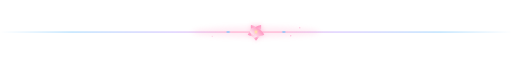
t = 0.00 s
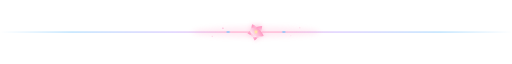
t = 1.80 s
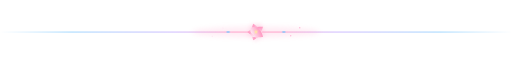
t = 3.40 s
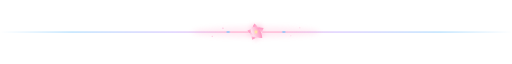
t = 5.00 s
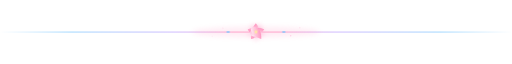
t = 6.80 s
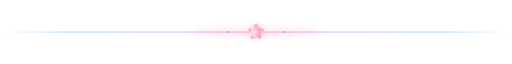
t = 7.40 s

The animated SVG that drew these frames (rendered in a browser with its animation timeline set to each time). Animation: 6 SMIL elements (animate=5,animateTransform=1); frames cover the first 7.40 s, repeats indefinitely.

<svg xmlns="http://www.w3.org/2000/svg" width="960" height="44" viewBox="0 0 960 44" role="img" aria-label="Divisor decorativo: flor de sakura">
  <defs>
    <linearGradient id="divLine" x1="0" y1="0" x2="1" y2="0">
      <stop offset="0"    stop-color="#7cc7ff" stop-opacity="0"/>
      <stop offset="0.14" stop-color="#7cc7ff" stop-opacity="0.75"/>
      <stop offset="0.34" stop-color="#b79bff" stop-opacity="0.7"/>
      <stop offset="0.46" stop-color="#ff9dc6" stop-opacity="0.95"/>
      <stop offset="0.54" stop-color="#ff9dc6" stop-opacity="0.95"/>
      <stop offset="0.66" stop-color="#b79bff" stop-opacity="0.7"/>
      <stop offset="0.86" stop-color="#7cc7ff" stop-opacity="0.75"/>
      <stop offset="1"    stop-color="#7cc7ff" stop-opacity="0"/>
    </linearGradient>
    <linearGradient id="divPetal" x1="0" y1="0" x2="1" y2="1">
      <stop offset="0" stop-color="#fff4f9"/>
      <stop offset="1" stop-color="#ff7fb2"/>
    </linearGradient>
    <filter id="divGlow" x="-80%" y="-80%" width="260%" height="260%">
      <feGaussianBlur stdDeviation="5"/>
    </filter>

    <g id="divPetalShape">
      <path d="M0,9 C-4.2,4.6 -5,-1.6 -2.8,-5 C-1.4,-7 1.4,-7 2.8,-5 C5,-1.6 4.2,4.6 0,9 Z" fill="url(#divPetal)"/>
    </g>
    <g id="divLeaf">
      <path d="M0,0 C3,-3 7,-3 9,0 C7,3 3,3 0,0 Z" fill="#7cc7ff" opacity="0.75"/>
    </g>
  </defs>

  <!-- Línea principal -->
  <rect x="0" y="21.2" width="960" height="1.8" fill="url(#divLine)"/>

  <!-- Brillo central -->
  <ellipse cx="480" cy="22" rx="120" ry="10" fill="#ff9dc6" opacity="0.18" filter="url(#divGlow)"/>

  <!-- Hojas a los lados -->
  <g>
    <use href="#divLeaf" transform="translate(432,22) scale(-0.9,0.9)"/>
    <use href="#divLeaf" transform="translate(528,22) scale(0.9,0.9)"/>
  </g>

  <!-- Flor central de sakura -->
  <g transform="translate(480,22)">
    <g opacity="0.6" filter="url(#divGlow)">
      <use href="#divPetalShape" transform="rotate(0) scale(1.8)"/>
      <use href="#divPetalShape" transform="rotate(72) scale(1.8)"/>
      <use href="#divPetalShape" transform="rotate(144) scale(1.8)"/>
      <use href="#divPetalShape" transform="rotate(216) scale(1.8)"/>
      <use href="#divPetalShape" transform="rotate(288) scale(1.8)"/>
    </g>
    <g>
      <animateTransform attributeName="transform" type="rotate" values="0;360" dur="70s" repeatCount="indefinite"/>
      <use href="#divPetalShape" transform="rotate(0) scale(1.8)"/>
      <use href="#divPetalShape" transform="rotate(72) scale(1.8)"/>
      <use href="#divPetalShape" transform="rotate(144) scale(1.8)"/>
      <use href="#divPetalShape" transform="rotate(216) scale(1.8)"/>
      <use href="#divPetalShape" transform="rotate(288) scale(1.8)"/>
    </g>
    <!-- estambres -->
    <g stroke="#ffd9a8" stroke-width="0.9" stroke-linecap="round" opacity="0.9">
      <line x1="0" y1="0" x2="0" y2="-5"/>
      <line x1="0" y1="0" x2="4" y2="-3"/>
      <line x1="0" y1="0" x2="-4" y2="-3"/>
      <line x1="0" y1="0" x2="2.5" y2="4"/>
      <line x1="0" y1="0" x2="-2.5" y2="4"/>
    </g>
    <circle r="2.8" fill="#ffe6a8">
      <animate attributeName="opacity" values="0.7;1;0.7" dur="3s" repeatCount="indefinite"/>
    </circle>
  </g>

  <!-- Pétalos sueltos -->
  <g fill="#ffb3d4">
    <circle cx="418" cy="15" r="1.5" opacity="0.8">
      <animate attributeName="opacity" values="0;0.9;0" dur="3.6s" repeatCount="indefinite"/>
    </circle>
    <circle cx="545" cy="29" r="1.3" opacity="0.8">
      <animate attributeName="opacity" values="0;0.9;0" dur="4.2s" begin="1.4s" repeatCount="indefinite"/>
    </circle>
    <circle cx="398" cy="30" r="1.1" opacity="0.7">
      <animate attributeName="opacity" values="0;0.9;0" dur="4.8s" begin="2.6s" repeatCount="indefinite"/>
    </circle>
    <circle cx="562" cy="14" r="1.4" opacity="0.7">
      <animate attributeName="opacity" values="0;0.9;0" dur="5.2s" begin="0.8s" repeatCount="indefinite"/>
    </circle>
  </g>
</svg>
